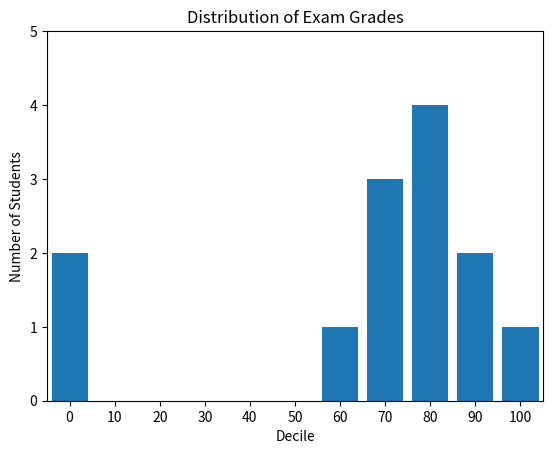

The script that saved this image:
from matplotlib import pyplot as plt
from collections import Counter

def bar_chart():
    grades = [83,95,91,87,70,0,85,82,100,67,73,77,0]
    decile = lambda grade: grade // 10 * 10
    histogram = Counter(decile(grade) for grade in grades)

    plt.bar([x for x in histogram.keys()], histogram.values(), 8)
    plt.axis([-5,105,0,5])
    plt.xticks([10 * i for i in range(11)])
    plt.xlabel("Decile")
    plt.ylabel("Number of Students")
    plt.title("Distribution of Exam Grades")
    plt.show()

bar_chart()
